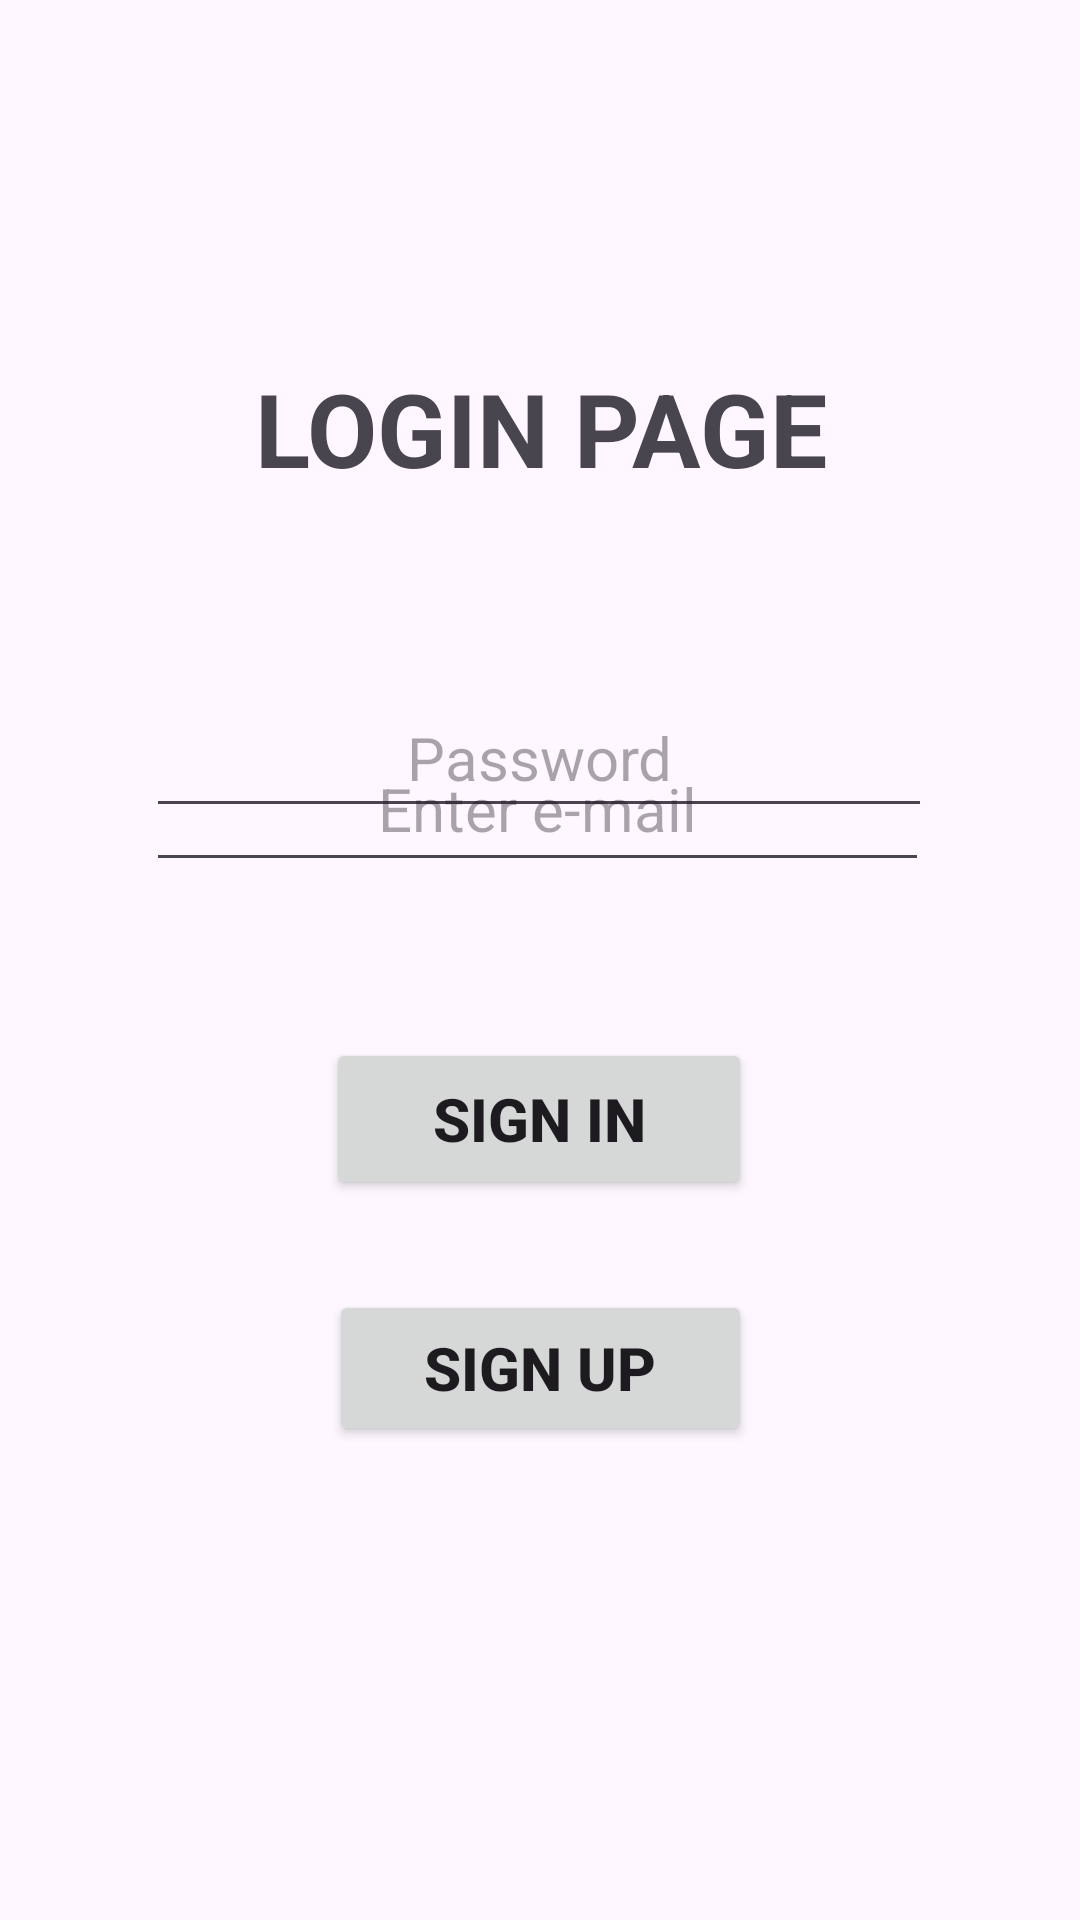

Produce the Android XML layout that renders to this screen, including the resource entries it uses.
<!-- AndroidManifest.xml: application theme Theme.FastSample -->
<!-- res/layout/activity_main.xml -->
<?xml version="1.0" encoding="utf-8"?>
<androidx.constraintlayout.widget.ConstraintLayout xmlns:android="http://schemas.android.com/apk/res/android"
    xmlns:app="http://schemas.android.com/apk/res-auto"
    xmlns:tools="http://schemas.android.com/tools"
    android:layout_width="match_parent"
    android:layout_height="match_parent"
    tools:context=".view.MainActivity">

    <Button
        android:id="@+id/signup"
        android:layout_width="141dp"
        android:layout_height="52dp"
        android:layout_marginTop="30dp"
        android:layout_marginBottom="40dp"
        android:onClick="signUp"
        android:text="SIGN UP"
        android:textSize="20sp"
        android:textStyle="bold"
        app:layout_constraintBottom_toBottomOf="parent"
        app:layout_constraintEnd_toEndOf="parent"
        app:layout_constraintStart_toStartOf="parent"
        app:layout_constraintTop_toBottomOf="@+id/signin"
        app:layout_constraintVertical_bias="0.0" />

    <TextView
        android:id="@+id/textView4"
        android:layout_width="211dp"
        android:layout_height="66dp"
        android:layout_marginTop="120dp"
        android:text="LOGIN PAGE"
        android:textAlignment="center"
        android:textSize="34sp"
        android:textStyle="bold"
        app:layout_constraintEnd_toEndOf="parent"
        app:layout_constraintStart_toStartOf="parent"
        app:layout_constraintTop_toTopOf="parent" />

    <Button
        android:id="@+id/signin"
        android:layout_width="142dp"
        android:layout_height="54dp"
        android:layout_marginBottom="240dp"
        android:onClick="signIn"
        android:text="SIGN IN"
        android:textSize="20sp"
        android:textStyle="bold"
        app:layout_constraintBottom_toBottomOf="parent"
        app:layout_constraintEnd_toEndOf="parent"
        app:layout_constraintHorizontal_bias="0.498"
        app:layout_constraintStart_toStartOf="parent" />

    <EditText
        android:id="@+id/passwordText"
        android:layout_width="262dp"
        android:layout_height="50dp"
        android:layout_marginBottom="364dp"
        android:ems="10"
        android:hint="Password"
        android:inputType="textPassword"
        android:textAlignment="center"
        android:textSize="20sp"
        app:layout_constraintBottom_toBottomOf="parent"
        app:layout_constraintEnd_toEndOf="parent"
        app:layout_constraintHorizontal_bias="0.496"
        app:layout_constraintStart_toStartOf="parent" />

    <EditText
        android:id="@+id/emailText"
        android:layout_width="261dp"
        android:layout_height="52dp"
        android:layout_marginTop="56dp"
        android:ems="10"
        android:hint="Enter e-mail"
        android:inputType="textEmailAddress"
        android:textAlignment="center"
        android:textSize="20sp"
        app:layout_constraintEnd_toEndOf="parent"
        app:layout_constraintHorizontal_bias="0.492"
        app:layout_constraintStart_toStartOf="parent"
        app:layout_constraintTop_toBottomOf="@+id/textView4" />

</androidx.constraintlayout.widget.ConstraintLayout>
<!-- resources referenced by this layout -->
<resources>
  <style name="Theme.FastSample" parent="Base.Theme.FastSample" />
  <style name="Base.Theme.FastSample" parent="Theme.Material3.DayNight.NoActionBar">
          
          
      </style>
</resources>
